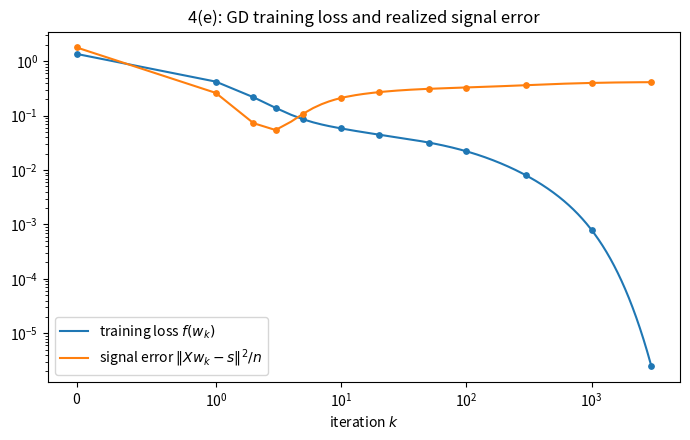
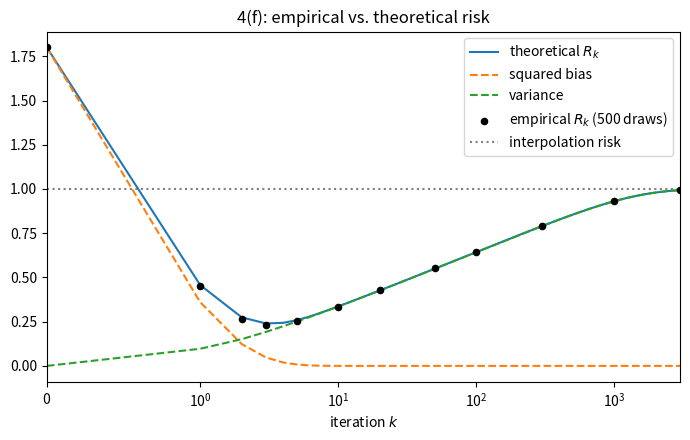

The script that saved these images, in order:
import numpy as np
import matplotlib.pyplot as plt
from copy import deepcopy

def calc_training_loss(X, w, y, n):
    return np.pow(np.linalg.norm(X @ w - y), 2) / (2 * n)

def calc_pred_risk(X, w, s, n):
    return np.pow(np.linalg.norm(X @ w - s), 2) / n

def calc_discrepancy(X, w, pred):
    return np.linalg.norm(X @ w - pred)

def calc_bias_sq(g_k, s, n):
    return np.sum(np.pow(1 - g_k, 2) * np.pow(s, 2)) / n

def calc_variance(g_k, sigma, n):
    return np.pow(sigma, 2) * np.sum(np.pow(g_k, 2)) / n

if __name__ == "__main__":
    rng = np.random.default_rng(31019)
    n, d = 20, 40
    eigenvalues = np.geomspace(1.0, 1e-3, n)
    V, _ = np.linalg.qr(rng.standard_normal((d,n)), mode = "reduced")
    X = np.sqrt(n) * (np.sqrt(eigenvalues)[:, None] * V.T)
    signal = np.zeros(n)
    signal[:4] = 3.0
    sigma, eta = 1.0, 1.0
    steps = np.array([0, 1, 2, 3, 5, 10, 20, 50, 100, 300, 1000, 3000])

    eps = sigma * rng.standard_normal(n)
    y = signal + eps
    w = None

    g = lambda k: 1 - np.pow((1 - eta*eigenvalues), k)

    # 4(e)
    w_history = []
    training_loss_history = []
    pred_risk_history = []
    discrepancy_history = []

    for k in range(3001):
        if k == 0:
            w = np.zeros(d)
        else:
            w = w - (eta / n) * X.T @ (X @ w - y)
        pred = g(k) * y

        w_history.append(w)
        training_loss_history.append(calc_training_loss(X, w, y, n))
        pred_risk_history.append(calc_pred_risk(X, w, signal, n))
        discrepancy_history.append(calc_discrepancy(X, w, pred))

    print(max([discrepancy_history[k] for k in steps]))

    ks = np.arange(3001)
    fig, ax = plt.subplots(figsize=(7, 4.5))
    ax.plot(ks, training_loss_history, label=r"training loss $f(w_k)$")
    ax.plot(ks, pred_risk_history, label=r"signal error $\|Xw_k - s\|^2/n$")
    ax.scatter(steps, [training_loss_history[k] for k in steps], s=15, zorder=3)
    ax.scatter(steps, [pred_risk_history[k] for k in steps], s=15, zorder=3)
    ax.set_xscale("symlog", linthresh=1)
    ax.set_yscale("log")
    ax.set_xlabel("iteration $k$")
    ax.set_title("4(e): GD training loss and realized signal error")
    ax.legend()
    fig.tight_layout()
    fig.savefig("4e.png", dpi=150)
    plt.show()

    # 4(f)
    E = sigma * rng.standard_normal((500, n))
    Y = signal + E
    emp_risk = []
    for k in steps:
        Pred = g(k) * Y
        emp_risk.append(np.mean(np.sum((Pred - signal)**2, axis=1)) / n)

    bias_sq_history = []
    variance_history = []
    risk_history = []

    for k in range(3001):
        bias_sq_history.append(calc_bias_sq(g(k), signal, n))
        variance_history.append(calc_variance(g(k), sigma, n))
        risk_history.append(bias_sq_history[k] + variance_history[k])

    interp_risk = calc_bias_sq(np.ones(n), signal, n) + calc_variance(np.ones(n), sigma, n)

    best_k = int(np.argmin(risk_history))
    print("k, empirical R_k, theoretical R_k")
    for i, k in enumerate(steps):
        print(k, emp_risk[i], risk_history[k])
    print("interpolation risk:", interp_risk)
    print("best k:", best_k, "R_k:", risk_history[best_k])

    fig, ax = plt.subplots(figsize=(7, 4.5))
    ax.plot(ks, risk_history, label=r"theoretical $R_k$")
    ax.plot(ks, bias_sq_history, "--", label=r"squared bias")
    ax.plot(ks, variance_history, "--", label=r"variance")
    ax.scatter(steps, emp_risk, s=20, color="k", zorder=3, label=r"empirical $R_k$ (500 draws)")
    ax.axhline(interp_risk, color="gray", linestyle=":", label="interpolation risk")
    ax.set_xscale("symlog", linthresh=1)
    ax.set_xlim(0, 3000)
    ax.set_xlabel("iteration $k$")
    ax.set_title("4(f): empirical vs. theoretical risk")
    ax.legend()
    fig.tight_layout()
    fig.savefig("4f.png", dpi=150)
    plt.show()
